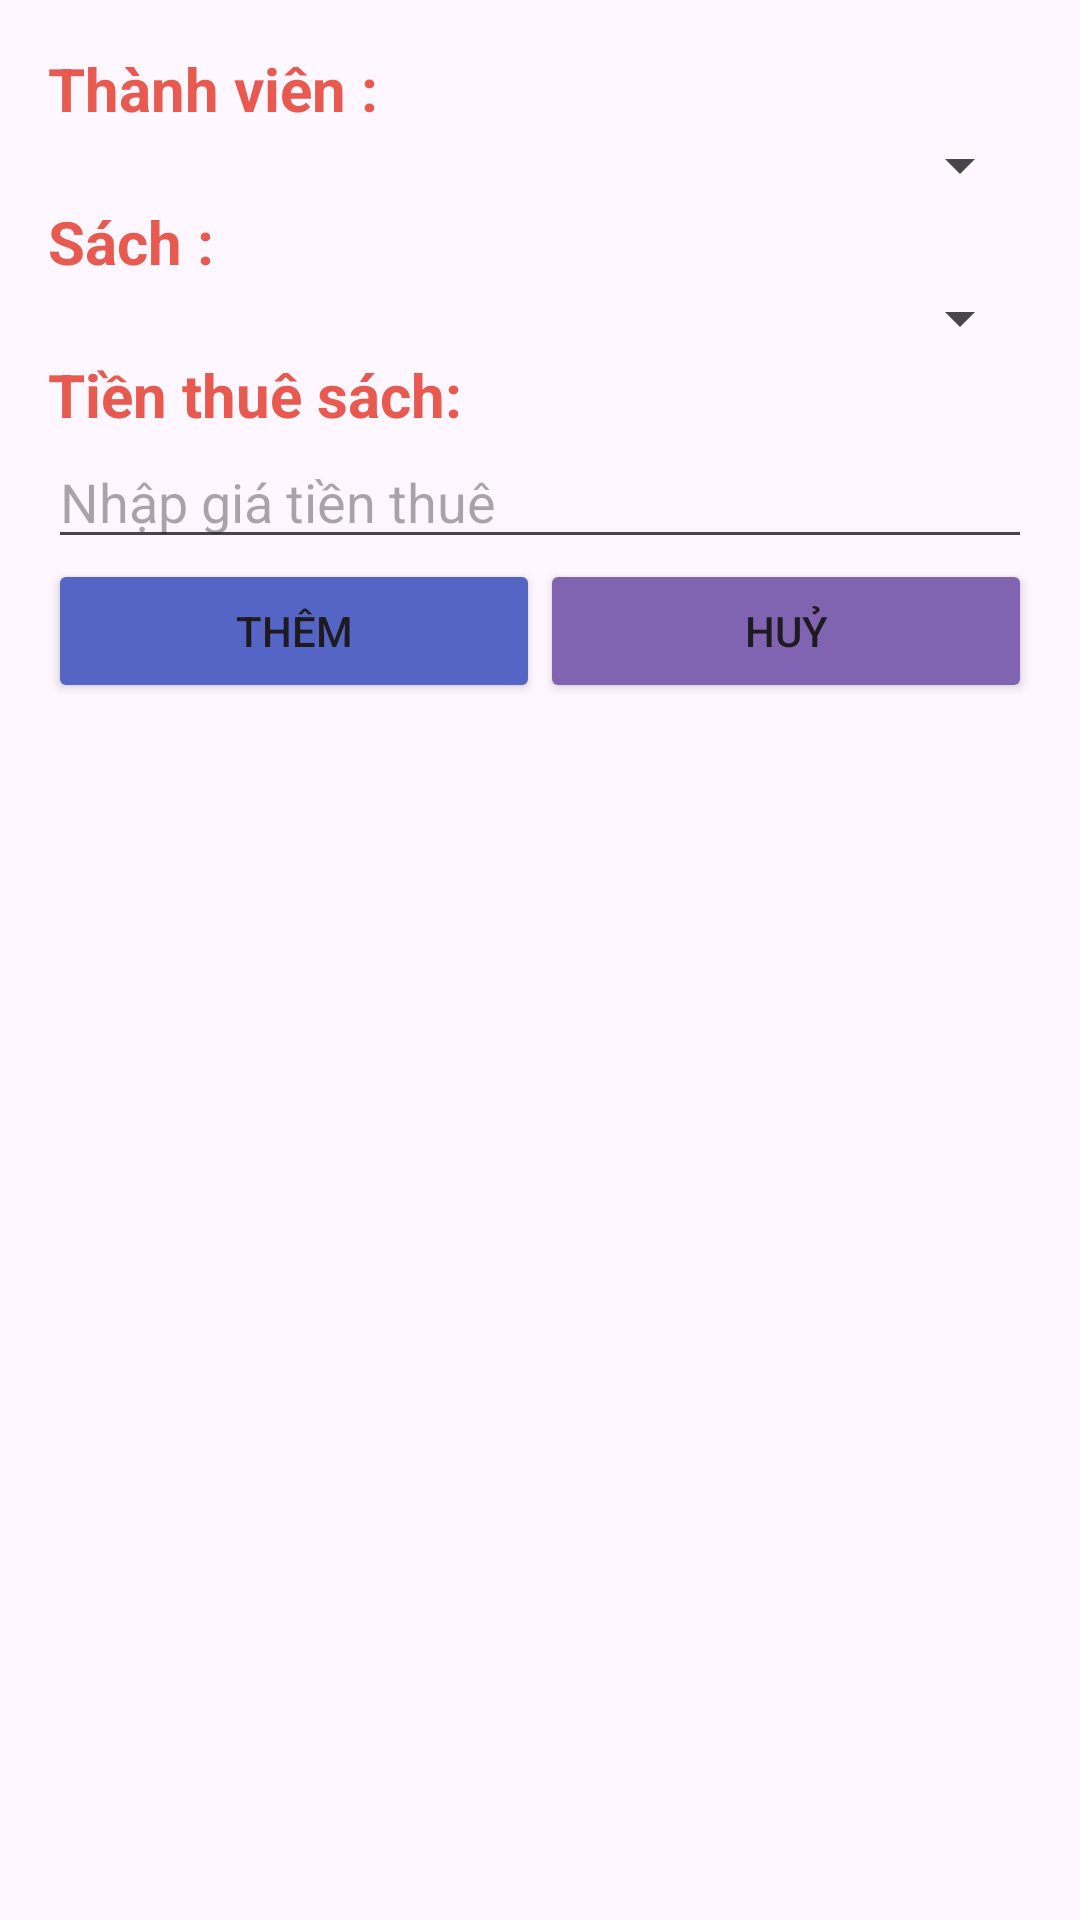

Produce the Android XML layout that renders to this screen, including the resource entries it uses.
<!-- AndroidManifest.xml: application theme Theme.Anhndtph44878duanmaumobile -->
<!-- res/layout/layout_bottomsheet_themphieumuon.xml -->
<?xml version="1.0" encoding="utf-8"?>
<LinearLayout xmlns:android="http://schemas.android.com/apk/res/android"
    android:layout_width="match_parent"
    android:layout_height="match_parent"
    xmlns:app="http://schemas.android.com/apk/res-auto"

    android:id="@+id/layOut_bottom_theloai"
    android:orientation="vertical"
    android:padding="16dp"

    app:behavior_hideable="true"
    app:behavior_peekHeight="0dp"
    app:layout_behavior="com.google.android.material.bottomsheet.BottomSheetBehavior">
    <TextView
        android:layout_width="match_parent"
        android:layout_height="wrap_content"
        android:text="Thành viên :"
        android:textSize="20dp"
        android:textColor="#E8594F"
        android:textStyle="bold"
        />
    <Spinner
        android:id="@+id/spin_thanhvien"
        android:layout_width="match_parent"
        android:layout_height="wrap_content"
        />

    <TextView
        android:layout_width="match_parent"
        android:layout_height="wrap_content"
        android:text="Sách :"
        android:textColor="#E8594F"
        android:textSize="20dp"
        android:textStyle="bold"
        />
    <Spinner
        android:id="@+id/spin_sach"
        android:layout_width="match_parent"
        android:layout_height="wrap_content"
        />
    <TextView
        android:layout_width="match_parent"
        android:layout_height="wrap_content"
        android:textColor="#E8594F"
        android:text="Tiền thuê sách:"
        android:textSize="20dp"
        android:textStyle="bold"
        />
  <EditText
      android:id="@+id/edt_tienthue"
      android:layout_width="match_parent"
      android:layout_height="wrap_content"
      android:hint="Nhập giá tiền thuê"
      />
    <LinearLayout
        android:layout_width="match_parent"
        android:layout_height="wrap_content"
        android:orientation="horizontal"
        >
        <Button
            android:id="@+id/btn_themphieumuon"
            android:layout_width="0dp"
            android:layout_height="match_parent"
            android:layout_weight="1"
            android:text="Thêm"
            android:backgroundTint="#5465C6"
            />
        <Button
            android:id="@+id/btn_huy"
            android:layout_width="0dp"
            android:layout_height="match_parent"
            android:layout_weight="1"
            android:text="Huỷ"
            android:backgroundTint="#8064B1"
            />
    </LinearLayout>

</LinearLayout>
<!-- resources referenced by this layout -->
<resources>
  <style name="Theme.Anhndtph44878duanmaumobile" parent="Base.Theme.Anhndtph44878duanmaumobile" />
  <style name="Base.Theme.Anhndtph44878duanmaumobile" parent="Theme.Material3.DayNight.NoActionBar">
          
          
      </style>
</resources>
